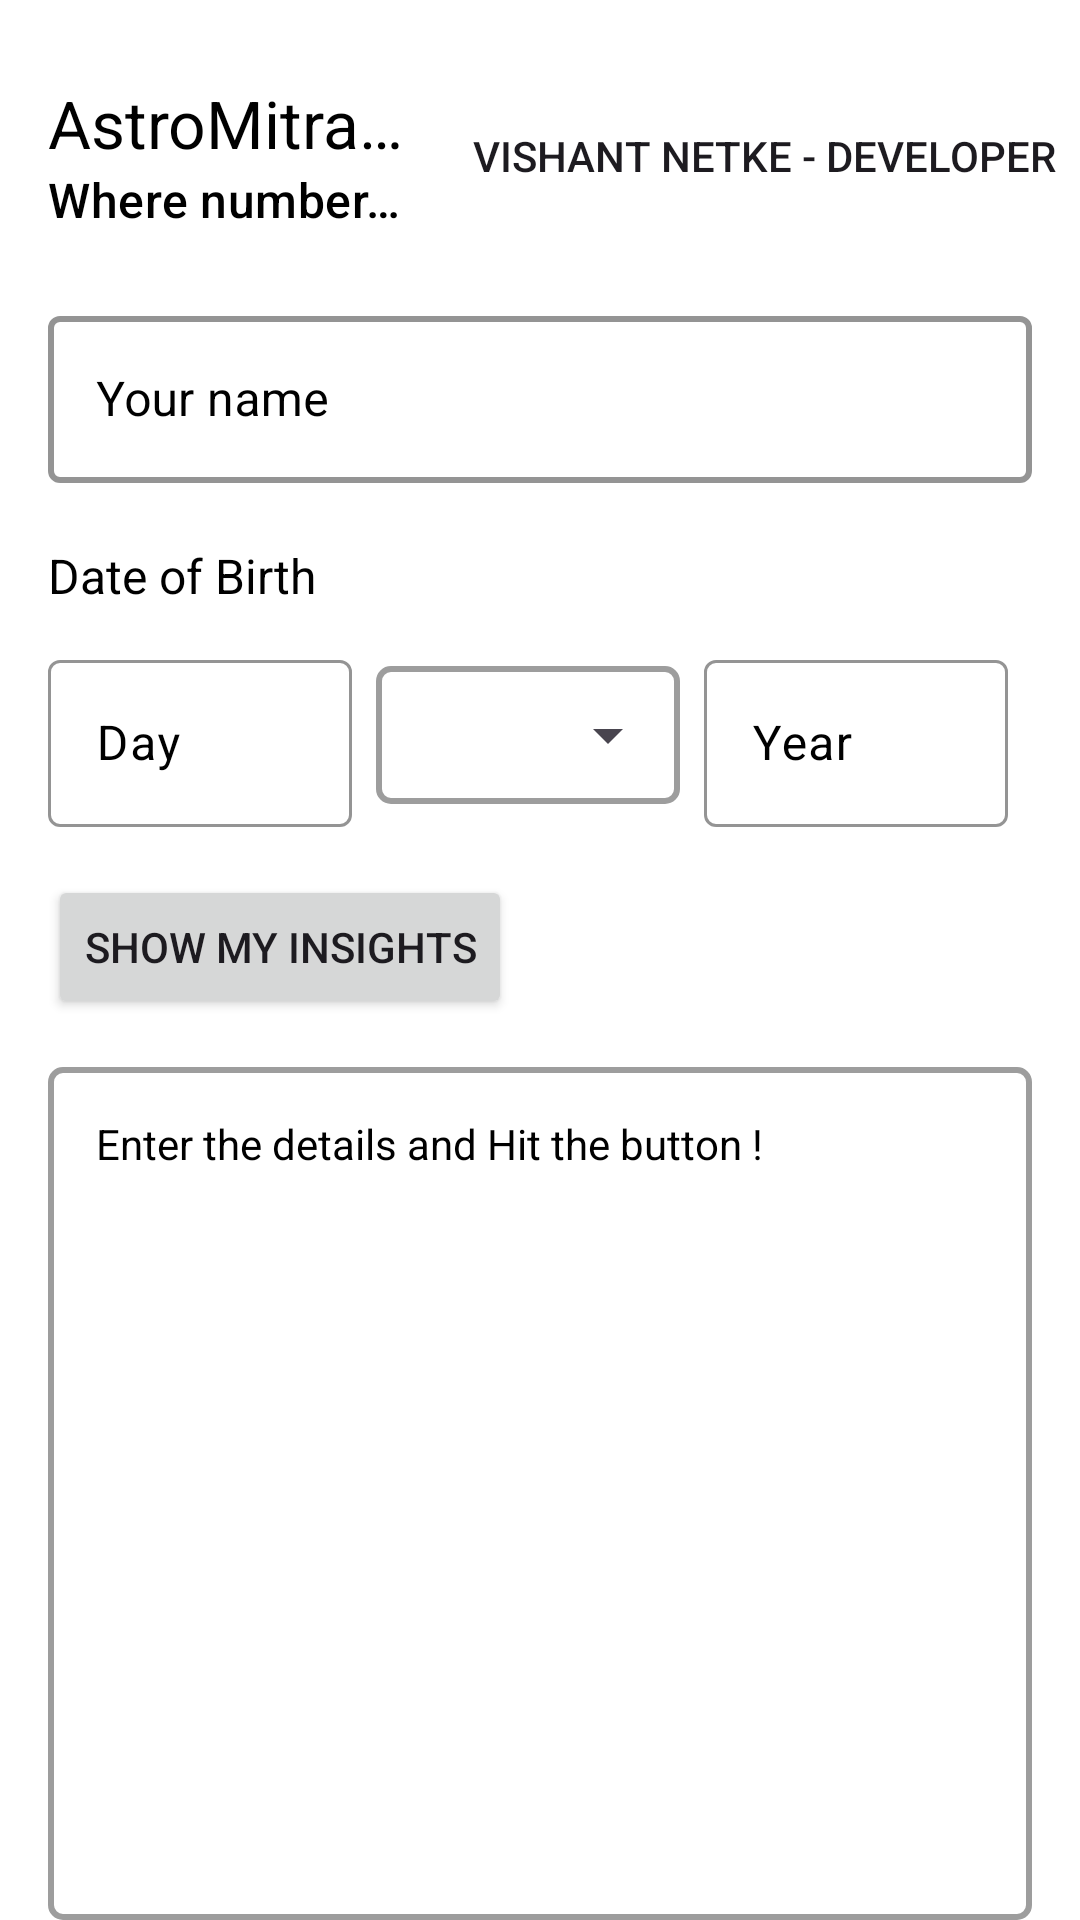

Produce the Android XML layout that renders to this screen, including the resource entries it uses.
<!-- AndroidManifest.xml: application theme Theme.AstroMitra -->
<!-- res/layout/activity_main.xml -->
<?xml version="1.0" encoding="utf-8"?>
<androidx.constraintlayout.widget.ConstraintLayout
    xmlns:android="http://schemas.android.com/apk/res/android"
    xmlns:app="http://schemas.android.com/apk/res-auto"
    xmlns:tools="http://schemas.android.com/tools"
    android:id="@+id/main"
    android:layout_width="match_parent"
    android:layout_height="match_parent"
    android:background="@color/white"
    tools:context=".MainActivity">

    

    

    <com.google.android.material.appbar.MaterialToolbar
        android:id="@+id/topAppBar"
        android:layout_width="0dp"
        android:layout_height="wrap_content"
        android:layout_marginTop="20dp"
        app:layout_constraintEnd_toEndOf="parent"
        app:layout_constraintHorizontal_bias="0.0"
        app:layout_constraintStart_toStartOf="parent"
        app:layout_constraintTop_toTopOf="parent"
        app:menu="@menu/top_appbarmenu"
        app:subtitle="Where numbers speak about you 🌟🔢"
        app:subtitleTextColor="@color/black"
        app:title="AstroMitra AI"
        app:titleTextColor="@color/black" />

    <com.google.android.material.textfield.TextInputLayout
        android:id="@+id/textField"
        android:layout_width="0dp"
        android:layout_height="wrap_content"
        android:hint="Your name"
        style="@style/CustomTextInputLayout"
        app:layout_constraintTop_toBottomOf="@id/topAppBar"
        app:layout_constraintStart_toStartOf="parent"
        app:layout_constraintEnd_toEndOf="parent"
        android:layout_marginTop="16dp"
        android:layout_marginStart="16dp"
        android:layout_marginEnd="16dp">

        
        <com.google.android.material.textfield.TextInputEditText
            android:id="@+id/textInputEditText"
            android:layout_width="match_parent"
            android:layout_height="wrap_content"
            android:textColor="@color/black"
            android:textColorHint="@color/black"
            android:inputType="text"
            android:textCursorDrawable="@drawable/cursor_black" />
    </com.google.android.material.textfield.TextInputLayout>

    
    <TextView
        android:id="@+id/textDateOfBirth"
        android:layout_width="wrap_content"
        android:layout_height="wrap_content"
        android:layout_marginStart="16dp"
        android:layout_marginTop="20dp"
        android:layout_marginEnd="16dp"
        android:text="Date of Birth"
        android:textColor="@color/black"
        android:textSize="16sp"
        app:layout_constraintEnd_toEndOf="parent"
        app:layout_constraintHorizontal_bias="0.0"
        app:layout_constraintStart_toStartOf="parent"
        app:layout_constraintTop_toBottomOf="@id/textField" />

    
    <LinearLayout
        android:id="@+id/dateInputRow"
        android:layout_width="0dp"
        android:layout_height="wrap_content"
        android:layout_marginStart="16dp"
        android:layout_marginTop="12dp"
        android:layout_marginEnd="16dp"
        android:gravity="center"
        android:orientation="horizontal"
        app:layout_constraintEnd_toEndOf="parent"
        app:layout_constraintHorizontal_bias="1.0"
        app:layout_constraintStart_toStartOf="parent"
        app:layout_constraintTop_toBottomOf="@id/textDateOfBirth">

        
        <com.google.android.material.textfield.TextInputLayout
            android:id="@+id/dayInputLayout"
            android:layout_width="0dp"
            android:layout_height="wrap_content"
            android:layout_marginEnd="8dp"
            android:layout_weight="1"
            android:hint="Day"
            android:textColorHint="@color/black"
            app:boxStrokeColor="@color/black"
            app:hintTextColor="@color/black">

            <com.google.android.material.textfield.TextInputEditText
                android:id="@+id/dayEditText"
                android:layout_width="match_parent"
                android:layout_height="wrap_content"
                android:inputType="number"
                android:textColor="@color/black"
                android:textColorHint="@color/black"
                android:textCursorDrawable="@drawable/cursor_black" />
        </com.google.android.material.textfield.TextInputLayout>

        
        <com.google.android.material.textfield.TextInputLayout
            android:id="@+id/monthInputLayout"
            android:layout_width="0dp"
            android:layout_height="wrap_content"
            android:layout_weight="1"
            android:layout_marginEnd="8dp"
            android:background="@drawable/custom_box_background"
            android:hint="Month">

            <android.widget.Spinner
                android:id="@+id/monthSpinner"
                android:layout_width="match_parent"
                android:layout_height="46dp"
                android:popupBackground="@android:color/white" />
        </com.google.android.material.textfield.TextInputLayout>

        
        <com.google.android.material.textfield.TextInputLayout
            android:id="@+id/yearInputLayout"
            android:layout_width="0dp"
            android:layout_height="wrap_content"
            android:layout_weight="1"
            android:layout_marginEnd="8dp"
            android:hint="Year"
            android:textColorHint="@color/black"
            app:boxStrokeColor="@color/black"
            app:hintTextColor="@color/black">

            <com.google.android.material.textfield.TextInputEditText
                android:id="@+id/yearEditText"
                android:layout_width="match_parent"
                android:layout_height="wrap_content"
                android:inputType="number"
                android:textColor="@color/black"
                android:textColorHint="@color/black"
                android:textCursorDrawable="@drawable/cursor_black" />
        </com.google.android.material.textfield.TextInputLayout>
    </LinearLayout>

    
    <Button
        android:id="@+id/filledButton"
        android:layout_width="wrap_content"
        android:layout_height="wrap_content"
        android:layout_marginStart="16dp"
        android:layout_marginTop="16dp"
        android:text="Show My Insights"
        app:layout_constraintStart_toStartOf="parent"
        app:layout_constraintTop_toBottomOf="@id/dateInputRow" />

    
    <ScrollView
        android:id="@+id/scrollViewContainer"
        android:layout_width="0dp"
        android:layout_height="0dp"
        android:layout_marginStart="16dp"
        android:layout_marginTop="16dp"
        android:layout_marginEnd="16dp"
        android:background="@drawable/custom_box_background"
        app:layout_constraintTop_toBottomOf="@id/filledButton"
        app:layout_constraintStart_toStartOf="parent"
        app:layout_constraintEnd_toEndOf="parent"
        app:layout_constraintBottom_toBottomOf="parent">

        <LinearLayout
            android:id="@+id/generatedTextContainer"
            android:layout_width="match_parent"
            android:layout_height="wrap_content"
            android:orientation="vertical"
            android:padding="16dp">

            <TextView
                android:id="@+id/generatedText1"
                android:layout_width="match_parent"
                android:layout_height="wrap_content"
                android:text="Enter the details and Hit the button !"
                android:textColor="@color/black"
                android:textSize="14sp" />
        </LinearLayout>
    </ScrollView>

</androidx.constraintlayout.widget.ConstraintLayout>
<!-- resources referenced by this layout -->
<resources>
  <color name="black">#000000</color>
  <color name="white">#FFFFFFFF</color>
  <!-- drawable custom_box_background (drawable) -->
  <?xml version="1.0" encoding="utf-8"?>
  <shape xmlns:android="http://schemas.android.com/apk/res/android">
      <solid android:color="@android:color/white"/>
      <corners android:radius="4dp"/>
      <stroke android:color="@color/grey" android:width="2dp" />
  </shape>
  <style name="CustomTextInputLayout" parent="Widget.MaterialComponents.TextInputLayout.OutlinedBox">
          
          <item name="boxStrokeColor">@color/black</item>
          
          <item name="boxStrokeWidth">2dp</item>
          <item name="hintTextColor">@color/black</item> 
          <item name="android:textColorHint">@color/black</item> 
          <item name="boxBackgroundMode">outline</item>
      </style>
  <style name="Theme.AstroMitra" parent="Base.Theme.AstroMitra" />
  <color name="grey">#9D9D9D</color>
  <style name="Base.Theme.AstroMitra" parent="Theme.Material3.DayNight.NoActionBar">
          
          
      </style>
</resources>
